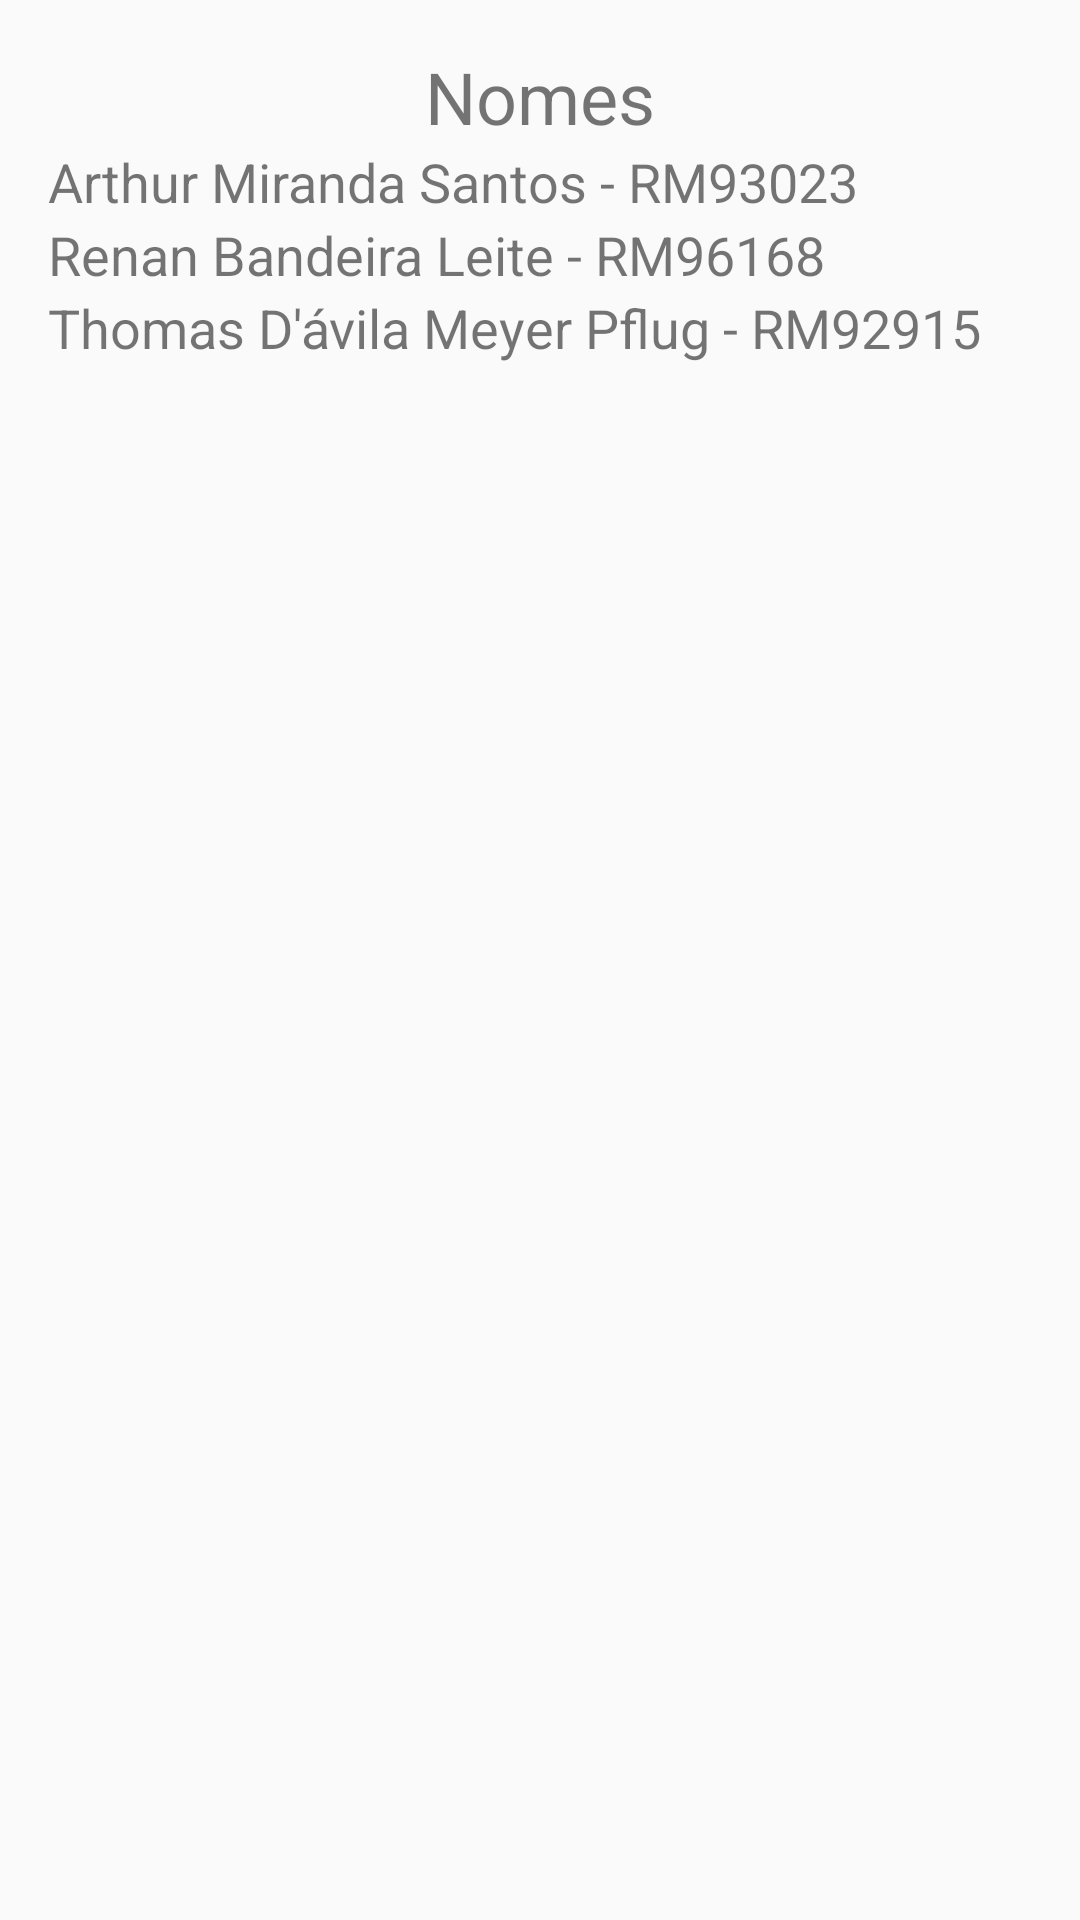

The Android layout XML behind this screen, and the referenced resources:
<!-- AndroidManifest.xml: application theme Theme.ArthurMiranda_RM93023 -->
<!-- res/layout/nomes_layout.xml -->
<?xml version="1.0" encoding="utf-8"?>
<LinearLayout xmlns:android="http://schemas.android.com/apk/res/android"
    android:layout_width="match_parent"
    android:layout_height="match_parent"
    android:orientation="vertical"
    android:padding="16dp">

    <TextView
        android:id="@+id/textViewNomes"
        android:layout_width="wrap_content"
        android:layout_height="wrap_content"
        android:text="Nomes"
        android:textSize="24sp"
        android:layout_gravity="center"
       />

    <TextView
        android:id="@+id/textViewNomeArthur"
        android:layout_width="wrap_content"
        android:layout_height="wrap_content"
        android:text="Arthur Miranda Santos - RM93023"
        android:textSize="18sp"
         />

    <TextView
        android:id="@+id/textViewNomeRenan"
        android:layout_width="wrap_content"
        android:layout_height="wrap_content"
        android:text="Renan Bandeira Leite - RM96168"
        android:textSize="18sp"
      />

    <TextView
        android:id="@+id/textViewNomeThomas"
        android:layout_width="wrap_content"
        android:layout_height="wrap_content"
        android:text="Thomas D'ávila Meyer Pflug - RM92915"
        android:textSize="18sp"
      />

</LinearLayout>
<!-- resources referenced by this layout -->
<resources>
  <style name="Theme.ArthurMiranda_RM93023" parent="android:Theme.Material.Light.NoActionBar" />
</resources>
